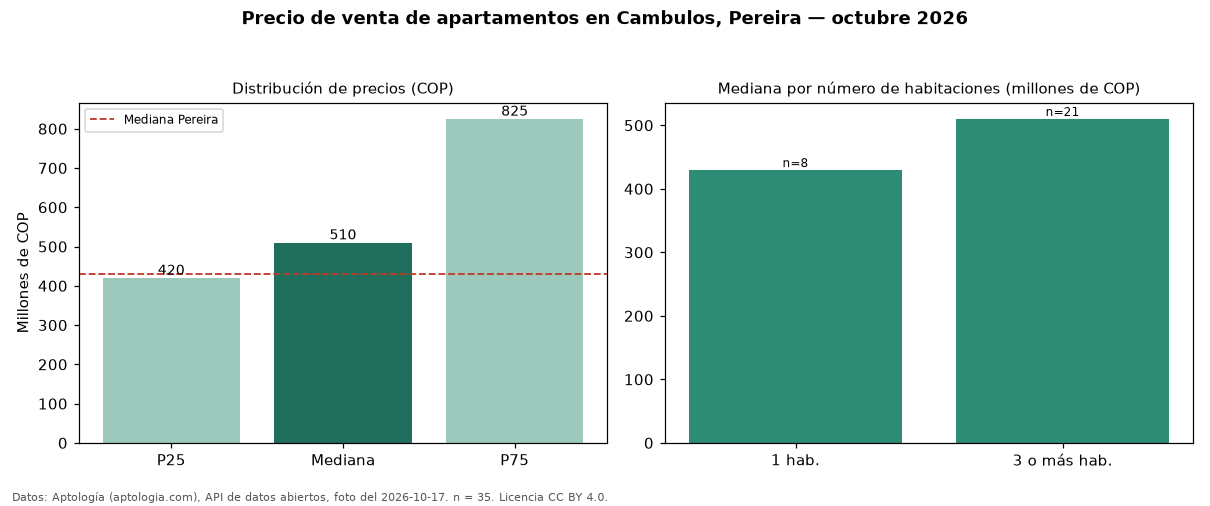

Source data for this figure (header and first rows):
seccion, metrica, valor_cop, n
precio, p25, 420000000, 35
precio, mediana, 510000000, 35
precio, p75, 825000000, 35
precio, minimo, 300000000, 35
precio, maximo, 2800000000, 35
parqueadero, avisos_con_parqueadero, 32, 35
parqueadero, mediana_con_parqueadero, 510000000, 32
habitaciones, 1, 429500000, 8
habitaciones, 3+, 510000000, 21
ciudad, mediana_ciudad, 430000000, 
fuente, fecha_foto, 2026-10-17, 
fuente, atribucion, https://www.aptologia.com/venta/pereira/…, 
